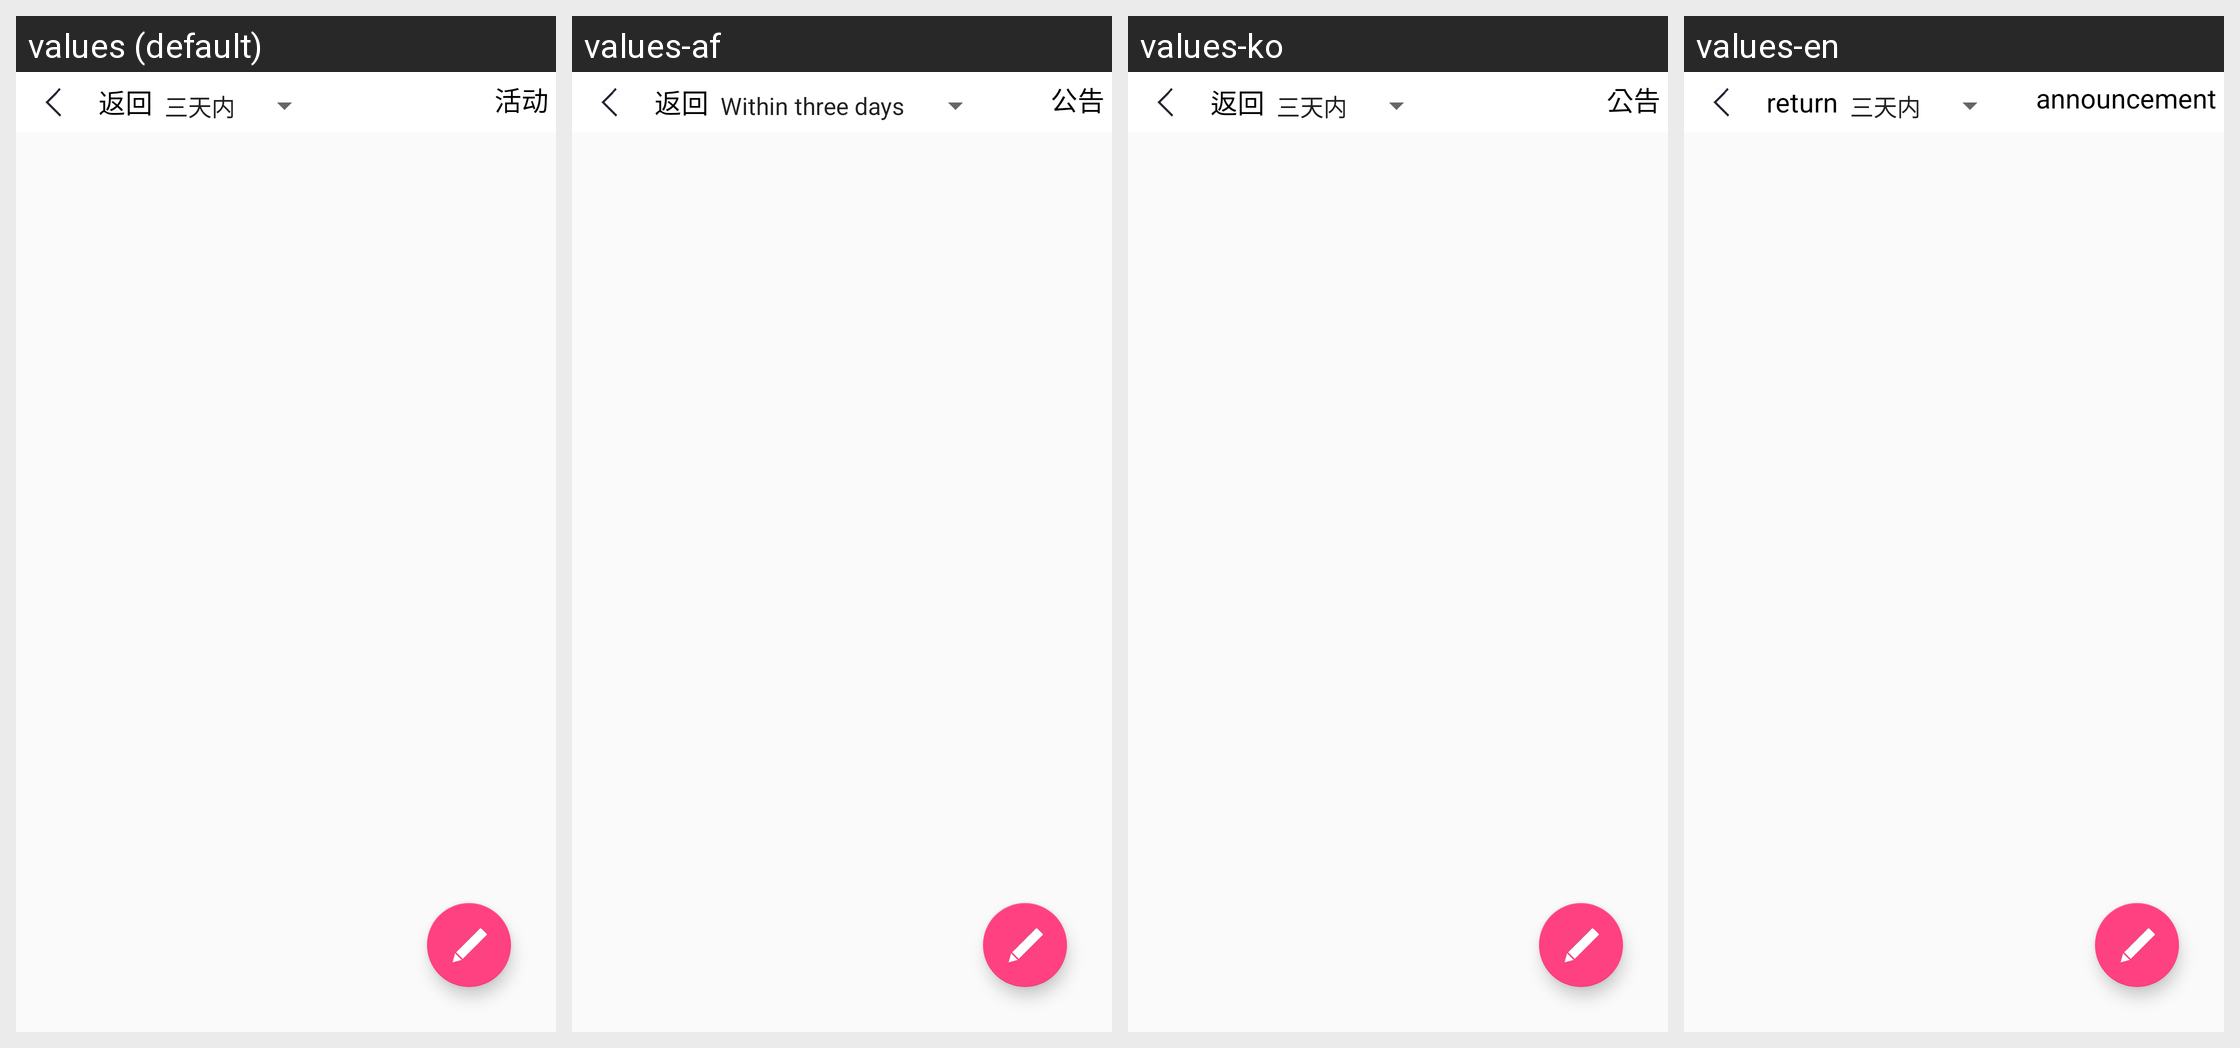

The same Android screen rendered under several of its app's locales, left to right. List the strings drawn on it with the default value and each locale's translation.
Android screen res/layout/contact_announce_activity.xml rendered under 4 locales, left to right: values (default), values-af, values-ko, values-en. Device: Nexus 5 (rendered at 1080×1920; each locale shown at half size, 540×960, under a caption strip naming it); theme AppTheme.
Other locales in the repository, not shown: values-gu, values-ja, values-ru-rRU.
Strings drawn on this screen, with the default value and each locale's value (text and hints the layout hard-codes, and strings that could not be matched under every locale, appear in the picture but are not listed):

thought_return
  values: 返回
  values-af: 返回
  values-ko: 返回
  values-en: return

announce
  values: 活动
  values-af: 公告
  values-ko: 公告
  values-en: announcement
